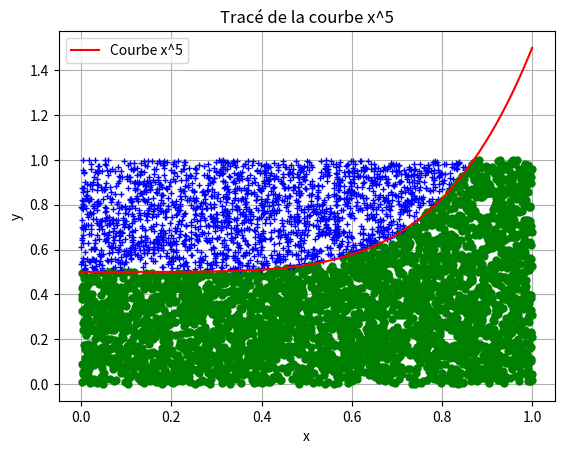

Reproduce this figure in Python.
import numpy as np
import matplotlib.pyplot as plt


class Courbe:
    def __init__(self, debut, fin, nbr_points=5432):
        self.debut = debut
        self.fin = fin
        self.nbr_points = nbr_points

    def __f(self, x):
        return x ** 5

    def tracer_courbe(self):
        x_valeurs = np.linspace(self.debut, self.fin, 100)
        y_valeurs = self.__f(x_valeurs) + 0.5
        plt.plot(x_valeurs, y_valeurs, label='Courbe x^5', color='red')
        plt.xlabel('x')
        plt.ylabel('y')
        plt.title('Tracé de la courbe x^5')
        plt.grid(True)
        plt.legend()

    def au_dessus_ou_en_dessous(self, x, y):
        if y > self.__f(x) + 0.5:
            print("Point est au-dessus de la courbe")
        elif y < self.__f(x) + 0.5:
            print("Point est en dessous de la courbe")
        else:
            print("Point est sur la courbe")

    def generer_points(self):
        x_valeurs = np.random.uniform(self.debut, self.fin, self.nbr_points)
        y_valeurs = np.random.uniform(0, self.__f(self.fin), self.nbr_points)

        for x, y in zip(x_valeurs, y_valeurs):
            if y > self.__f(x) + 0.5:
                plt.plot(x, y, 'b+', markersize=5)
            else:
                plt.plot(x, y, 'go', markersize=5)

        self.tracer_courbe()

        # Calcul des surfaces en bleu et en vert
        surface_bleue, surface_verte = self.calculer_surfaces()
        print("Surface en bleu:", surface_bleue)
        print("Surface en vert:", surface_verte)

        plt.show()

    def calculer_surfaces(self):
        dx = (self.fin - self.debut) / self.nbr_points
        surface_bleue = 0
        surface_verte = 0

        for i in range(self.nbr_points):
            x = self.debut + i * dx
            y = self.__f(x) + 0.5

            if y > 0.5:
                surface_bleue += min(self.__f(x + dx) + 0.5 - 0.5, dx)
            else:
                surface_verte += min(0.5 - (self.__f(x + dx) + 0.5), dx)

        return surface_bleue, surface_verte


# Exemple d'utilisation
courbe = Courbe(0, 1)
courbe.generer_points()

